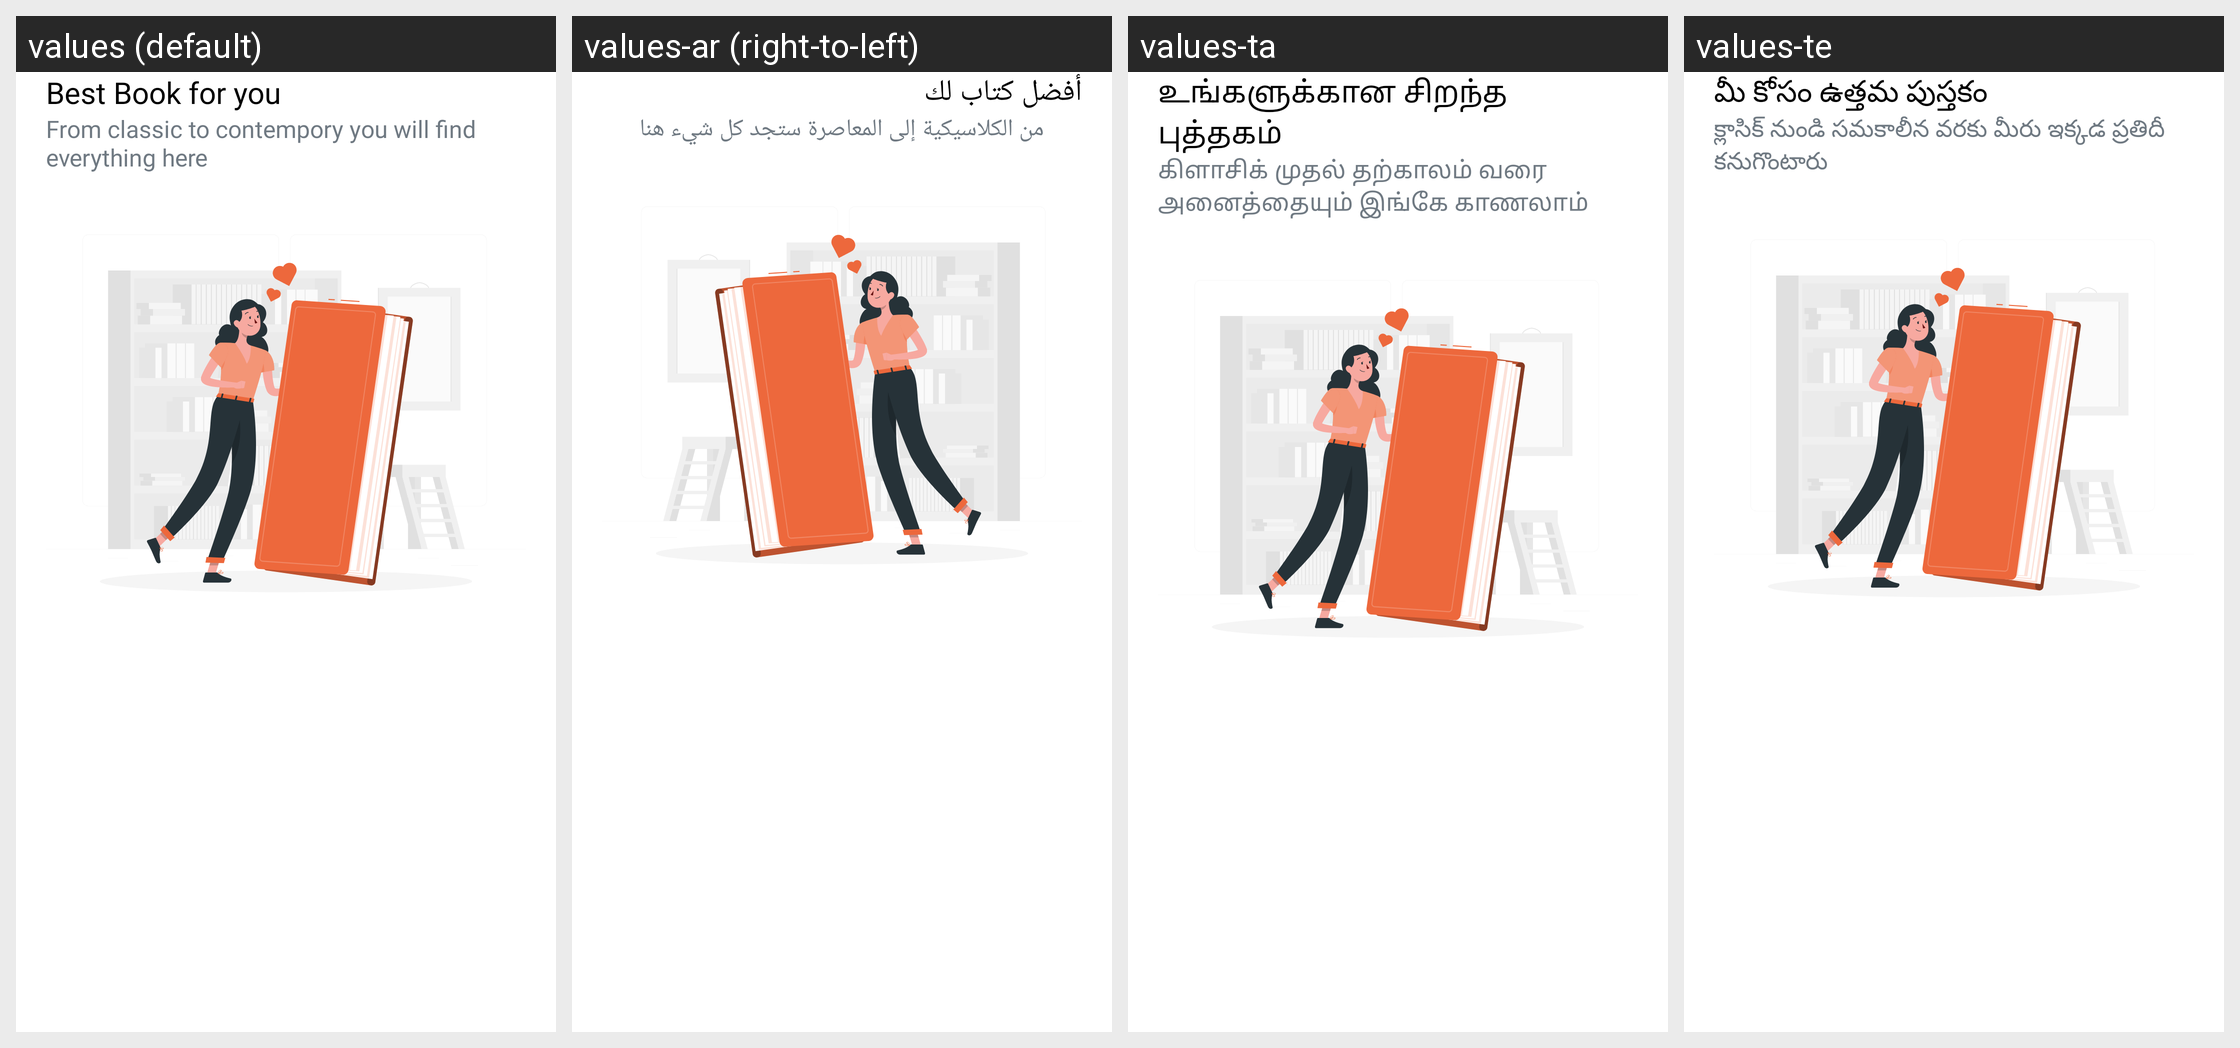

The Android screen above is rendered under several locales of the same app. Produce the string resources it draws, with the default and per-locale values.
Android screen res/layout/welcome_slide1.xml rendered under 4 locales, left to right: values (default), values-ar (right-to-left), values-ta, values-te. Device: Nexus 5 (rendered at 1080×1920; each locale shown at half size, 540×960, under a caption strip naming it); theme AppTheme.
Other locales in the repository, not shown: values-en, values-fr, values-hi, values-sw, values-zu.
Strings drawn on this screen, with the default value and each locale's value (text and hints the layout hard-codes, and strings that could not be matched under every locale, appear in the picture but are not listed):

wel_one
  values: Best Book for you
  values-ar: أفضل كتاب لك
  values-ta: உங்களுக்கான சிறந்த புத்தகம்
  values-te: మీ కోసం ఉత్తమ పుస్తకం

wel_sub_one
  values: From classic to contempory you will find everything here
  values-ar: من الكلاسيكية إلى المعاصرة ستجد كل شيء هنا
  values-ta: கிளாசிக் முதல் தற்காலம் வரை அனைத்தையும் இங்கே காணலாம்
  values-te: క్లాసిక్ నుండి సమకాలీన వరకు మీరు ఇక్కడ ప్రతిదీ కనుగొంటారు
